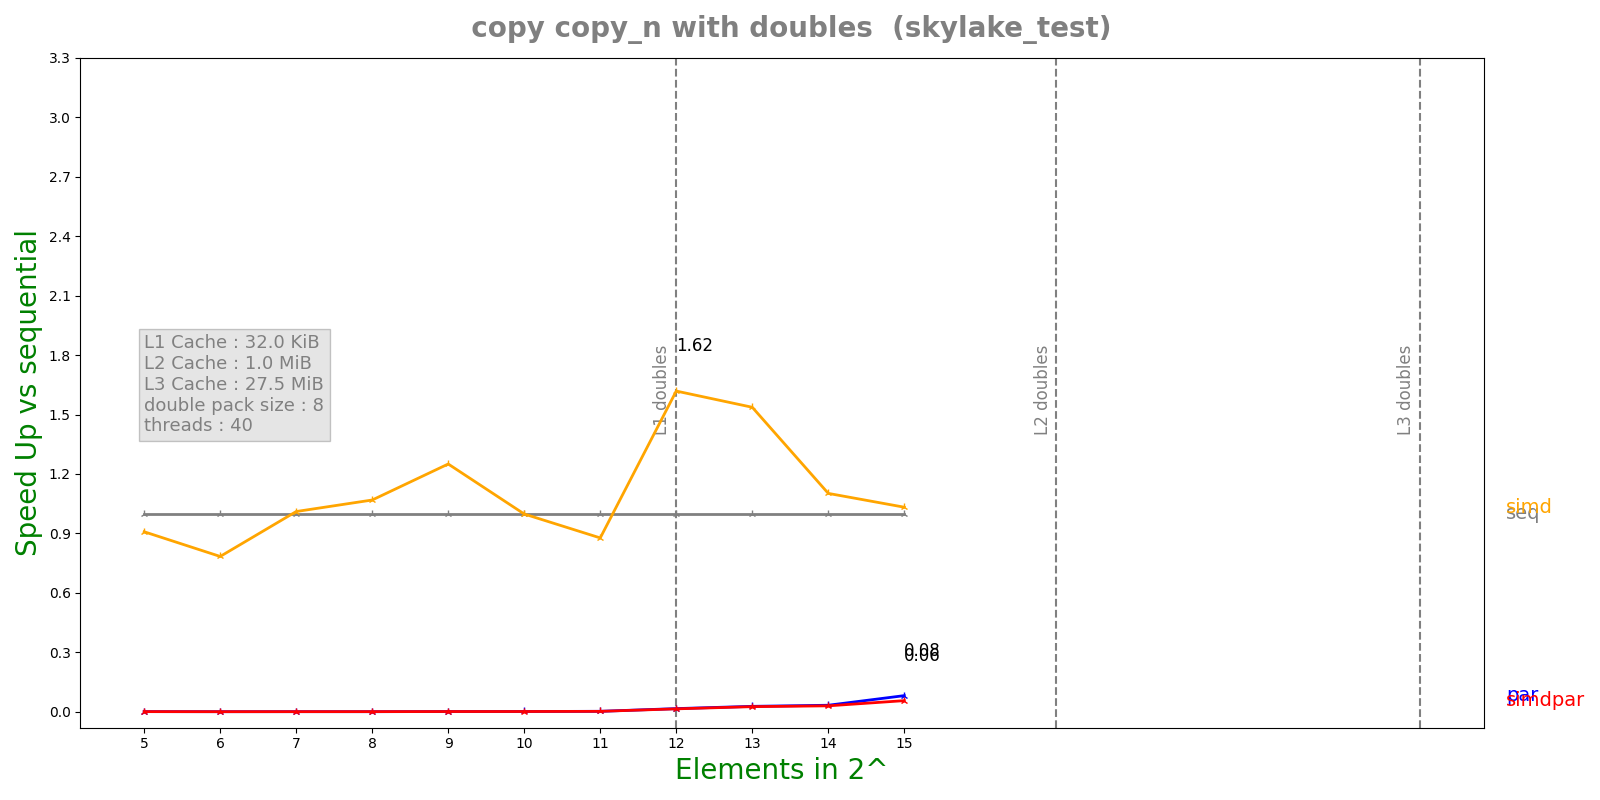

The table this chart was drawn from, first rows:
n, lane, threads, seq, simd, par, simdpar
5, 8, 40, 3.044e-08, 3.351e-08, 3.95587e-05, 4.08362e-05
6, 8, 40, 3.009e-08, 3.839e-08, 6.99906e-05, 7.16841e-05
7, 8, 40, 7.321e-08, 7.245e-08, 0.0001247, 0.0001334
8, 8, 40, 9.107e-08, 8.522e-08, 0.0002037, 0.0001342
9, 8, 40, 1.5382e-07, 1.2302e-07, 0.0001261, 0.0001334
10, 8, 40, 1.751e-07, 1.7546e-07, 0.0001235, 0.000133
11, 8, 40, 2.9018e-07, 3.3076e-07, 0.0001266, 0.0001346
12, 8, 40, 1.9846e-06, 1.22626e-06, 0.0001242, 0.0001348
13, 8, 40, 3.44654e-06, 2.24294e-06, 0.0001258, 0.0001333
14, 8, 40, 4.1488e-06, 3.76474e-06, 0.0001259, 0.0001384
15, 8, 40, 1.02848e-05, 9.96296e-06, 0.0001262, 0.000183
